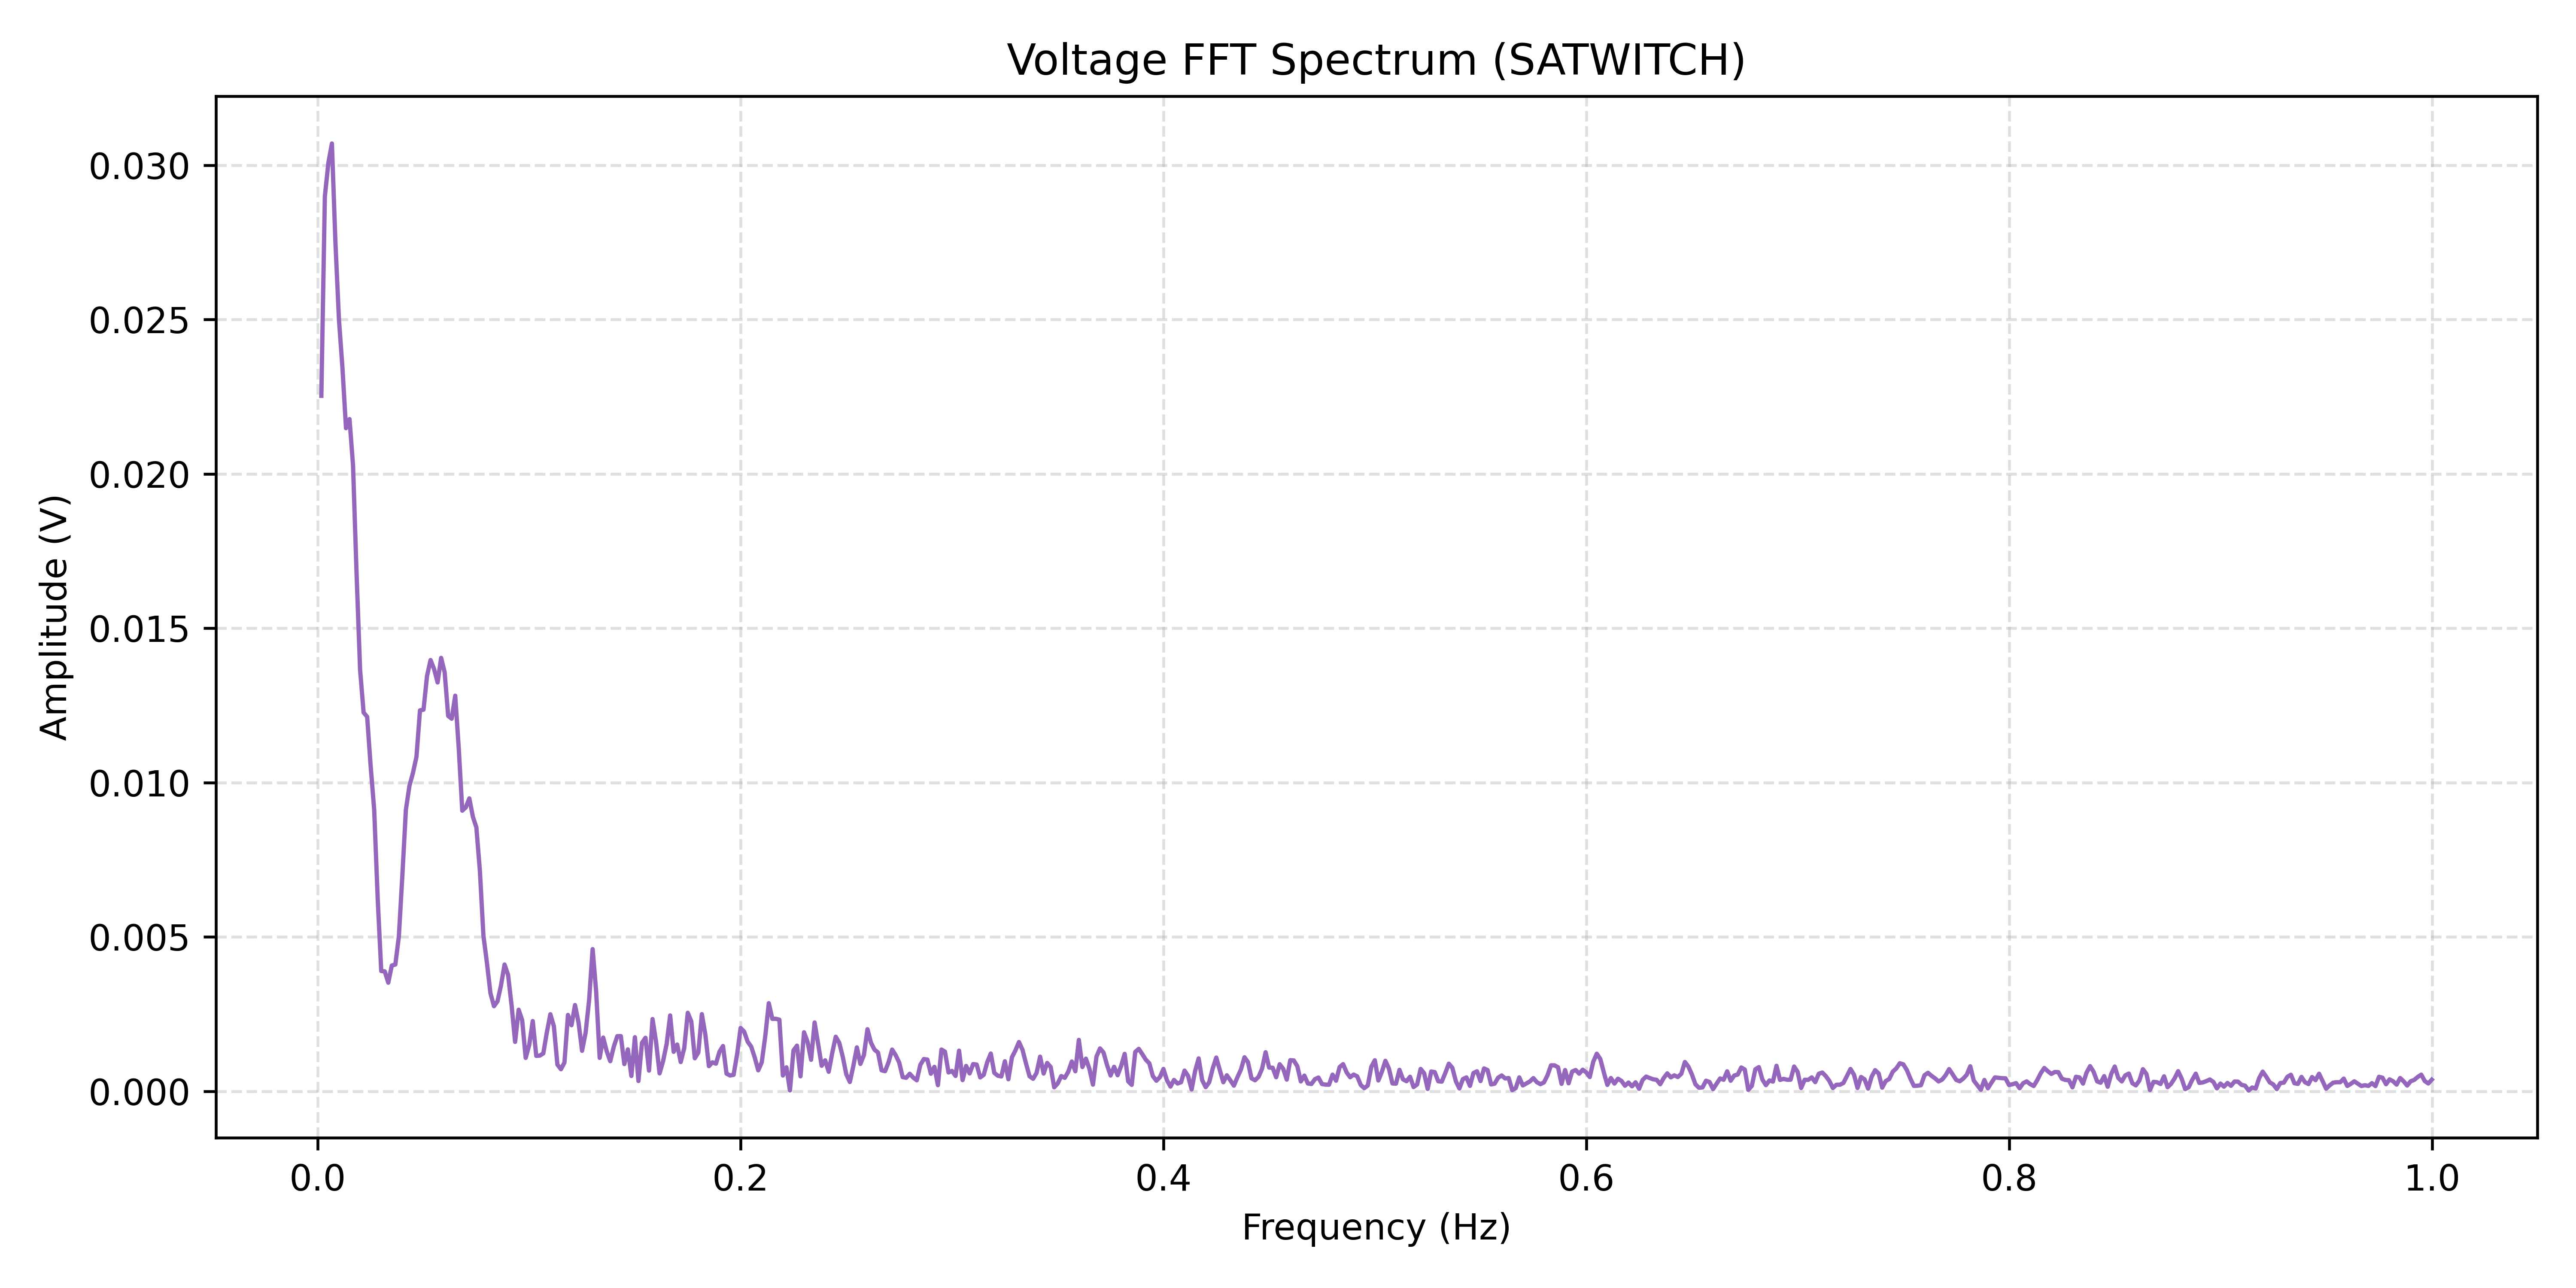

The table this chart was drawn from, first rows:
Frequency(Hz), Amplitude(V)
0.001666, 0.02253
0.003333, 0.02899
0.004999, 0.03008
0.006666, 0.0307
0.008332, 0.02749
0.009999, 0.025
0.01167, 0.02342
0.01333, 0.02148
0.015, 0.02177
0.01666, 0.02027
0.01833, 0.01676
0.02, 0.01365
0.02166, 0.01227
0.02333, 0.01213
0.025, 0.01053
0.02666, 0.009121
0.02833, 0.006229
0.03, 0.003895
0.03166, 0.003884
0.03333, 0.003517
0.035, 0.004074
0.03666, 0.004106
0.03833, 0.005011
0.03999, 0.007002
0.04166, 0.009122
0.04333, 0.009891
0.04499, 0.01031
0.04666, 0.01083
0.04833, 0.01234
0.04999, 0.01236
0.05166, 0.01345
0.05333, 0.01397
0.05499, 0.01368
0.05666, 0.01324
0.05833, 0.01404
0.05999, 0.01357
0.06166, 0.01216
0.06332, 0.01207
0.06499, 0.01281
0.06666, 0.01111
0.06832, 0.00909
0.06999, 0.009195
0.07166, 0.009488
0.07332, 0.008898
0.07499, 0.008547
0.07666, 0.007142
0.07832, 0.005047
0.07999, 0.004158
0.08166, 0.003175
0.08332, 0.002756
0.08499, 0.002915
0.08666, 0.003436
0.08832, 0.004105
0.08999, 0.003773
0.09165, 0.00278
0.09332, 0.001599
0.09499, 0.002641
0.09665, 0.002305
0.09832, 0.001081
0.09999, 0.001498
... 540 more rows
